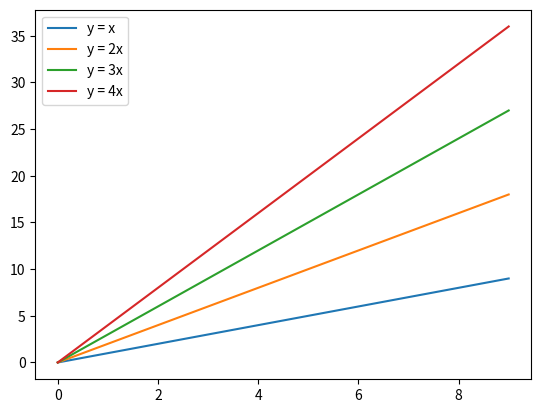

The matplotlib source for this figure:
import matplotlib.pyplot as plt
import numpy as np



f1 = ""
f2 = ""
f3 = ""
x = np.arange(10)

plt.plot(x, x)
plt.plot(x, 2 * x)
plt.plot(x, 3 * x)
plt.plot(x, 4 * x)

plt.legend(['y = x', 'y = 2x', 'y = 3x', 'y = 4x'], loc='upper left')

plt.show()
